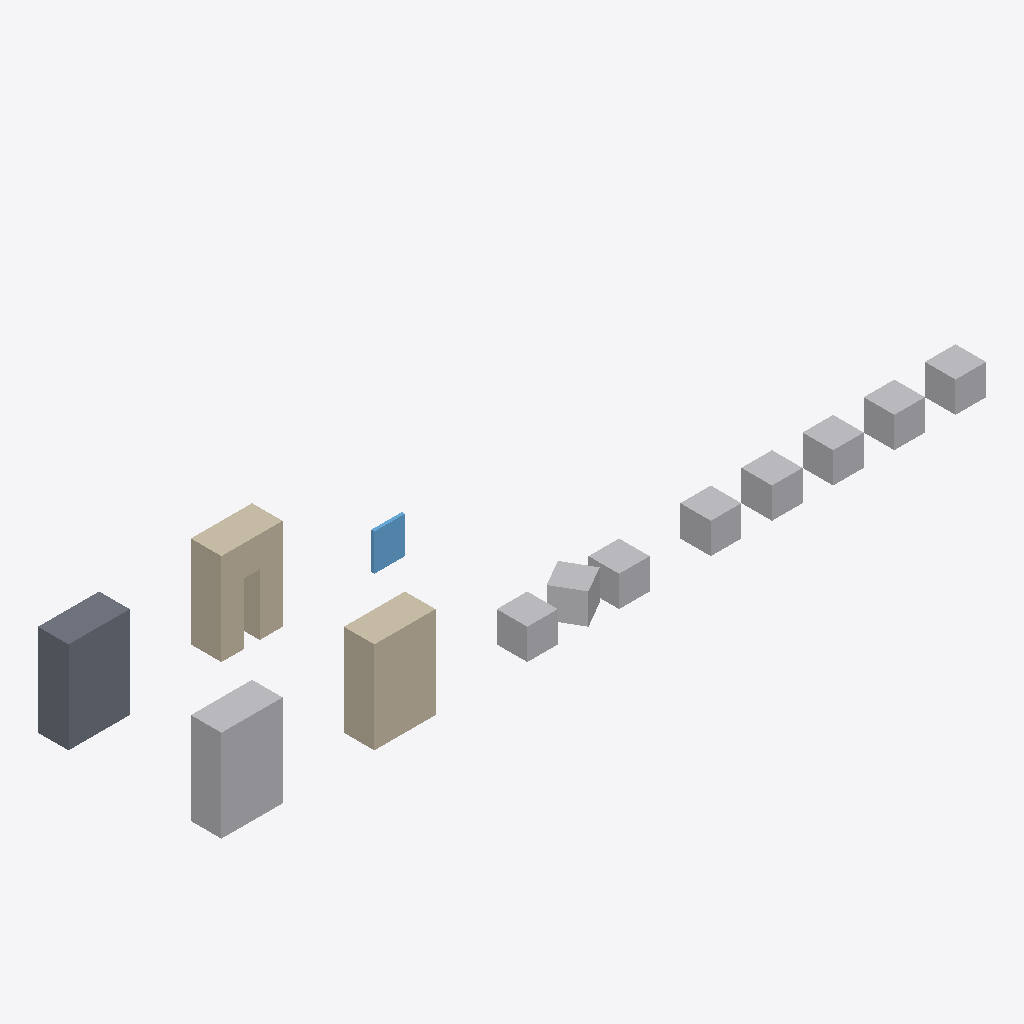
Isometric view of an IFC building model (IFC-SPF (STEP), schema IFC4, length unit metre), seen from the south-west, elements coloured by IFC class: 9 other elements (light grey), 2 walls (beige), 1 slab (grey), 1 window (light blue).
Extent 25.0 m × 6.0 m × 3.0 m (x, y, z). Storeys (1): Storey at 0.00 m. Elements (13): 9 IfcBuildingElementProxy, 2 IfcWall, 1 IfcSlab, 1 IfcWindow.

HEADER;
FILE_DESCRIPTION(('SYNTHETIC qualification M11-A'),'2;1');
FILE_NAME('synthetic.ifc','2026-10-24T00:00:00',('ifc-lite'),(''),'deterministic synthetic generator','ifc-lite','MPL-2.0');
FILE_SCHEMA(('IFC4'));
ENDSEC;
DATA;
#8=IFCPROJECT('36feHH7sbUGg6eXikdzuK9',$,'SYNTHETIC qualification',$,$,$,$,(#4),#7);
#10=IFCSITE('0H7EoUZebTuOmuHd8WMJjc',$,'Site',$,$,#9,$,$,.ELEMENT.,$,$,$,$,$);
#11=IFCBUILDING('0ecF_FUPfIf9UwwPblB8Lz',$,'Building',$,$,#9,$,$,.ELEMENT.,$,$,$);
#12=IFCBUILDINGSTOREY('2apeRj7KrG4w3_MRtv77IH',$,'Storey',$,$,#9,$,$,.ELEMENT.,0.0);
#29=IFCBUILDINGELEMENTPROXY('2TVrdtx2rRVeScMU_5F8Im',$,'a-styled',$,$,#26,#28,$,.NOTDEFINED.);
#39=IFCWALL('2ORItVR6fTlALhflNe6Yjt',$,'b-material',$,$,#36,#38,$,.NOTDEFINED.);
#166=IFCSLAB('2ypA$j3Q1V19bObVqTs5XO',$,'d-default',$,$,#163,#165,$,.NOTDEFINED.);
#180=IFCWALL('3lmSYsz1fNR9cPQYqKMKo6',$,'e-host',$,$,#177,#179,$,.NOTDEFINED.);
#112=IFCBUILDINGELEMENTPROXY('2EU$mm4ULGhezxjPfQiSxN',$,'c5',$,$,#104,#111,$,.NOTDEFINED.);
#134=IFCBUILDINGELEMENTPROXY('30FBG1EvzMbfpc44UnBCG5',$,'c7',$,$,#126,#133,$,.NOTDEFINED.);
#123=IFCBUILDINGELEMENTPROXY('00lb8zfk1SDxIotCfqWunT',$,'c6',$,$,#115,#122,$,.NOTDEFINED.);
#101=IFCBUILDINGELEMENTPROXY('3qXYfOUrnKnAUfL6k0ZICG',$,'c4',$,$,#93,#100,$,.NOTDEFINED.);
#145=IFCBUILDINGELEMENTPROXY('1VKBljDoHHdAQWXE$JJpAd',$,'c8',$,$,#137,#144,$,.NOTDEFINED.);
#68=IFCBUILDINGELEMENTPROXY('1YaQ7ht8DIaRevShqVrb4I',$,'c1',$,$,#60,#67,$,.NOTDEFINED.);
#90=IFCBUILDINGELEMENTPROXY('26mGCptf9M0vtHu0Lqqfq2',$,'c3',$,$,#82,#89,$,.NOTDEFINED.);
#79=IFCBUILDINGELEMENTPROXY('3M8O2A5CfIregiIqwbssBu',$,'c2',$,$,#71,#78,$,.NOTDEFINED.);
#209=IFCWINDOW('2OoqAH_xTJSx9WbouqWuhH',$,'f-window',$,$,#208,#205,$,1.2,1.0,$,$,$);
ENDSEC;
